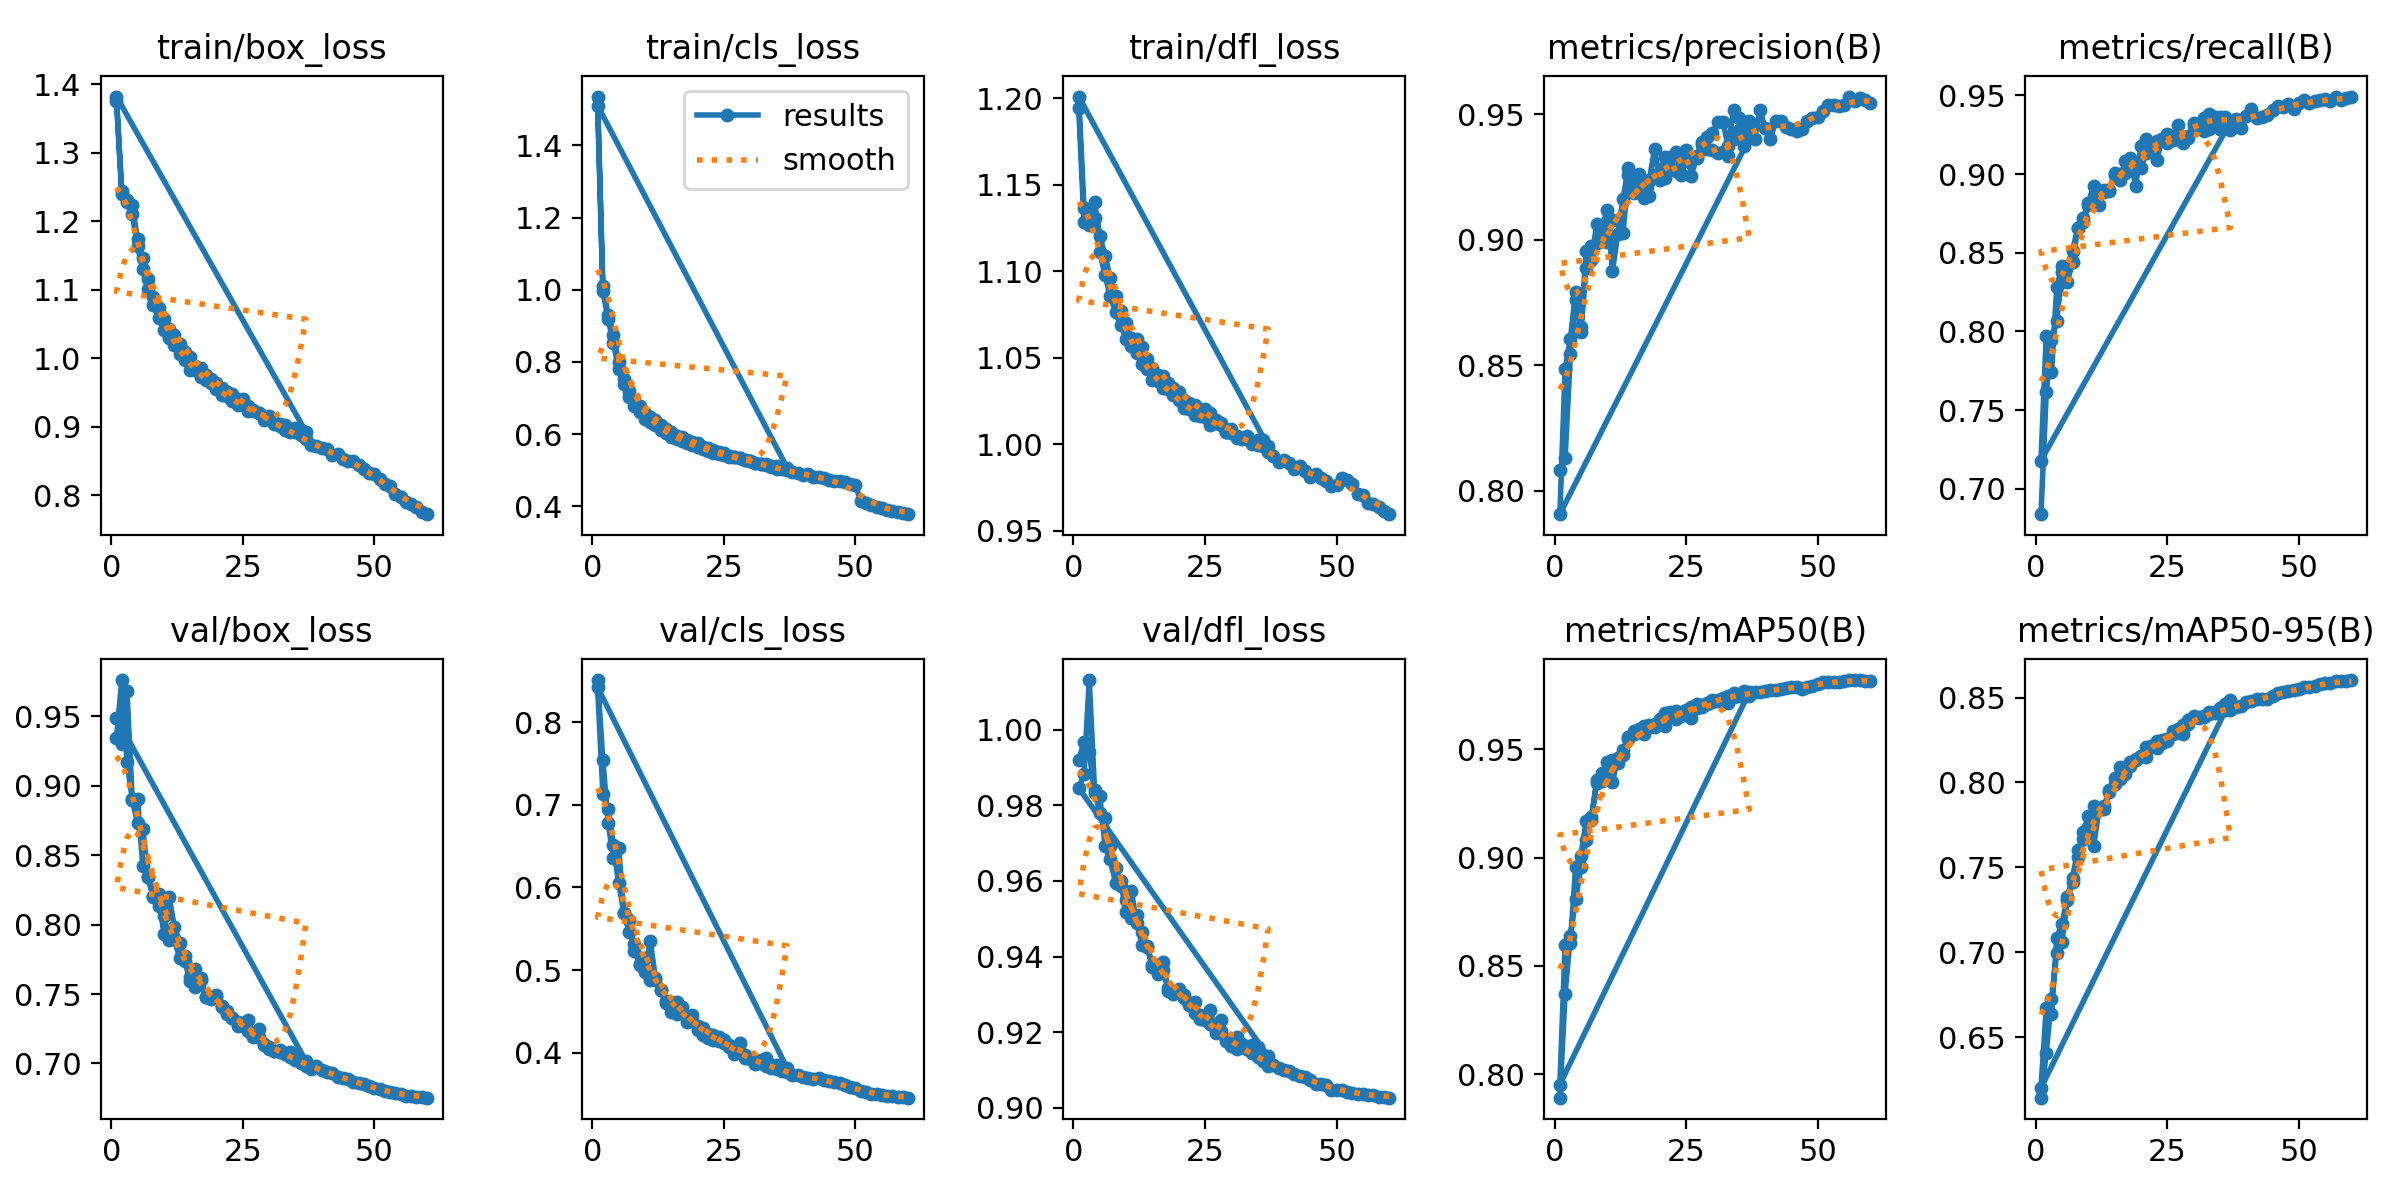

The data file committed next to this chart (first rows):
epoch, time, train/box_loss, train/cls_loss, train/dfl_loss, metrics/precision(B), metrics/recall(B), metrics/mAP50(B), metrics/mAP50-95(B), val/box_loss, val/cls_loss, val/dfl_loss, lr/pg0, lr/pg1, lr/pg2
1, 154, 1.376, 1.535, 1.194, 0.8082, 0.6838, 0.7891, 0.6144, 0.9342, 0.851, 0.9921, 0.003329, 0.003329, 0.003329
2, 300.9, 1.24, 0.9967, 1.128, 0.8131, 0.7613, 0.8372, 0.6407, 0.9761, 0.7539, 0.9967, 0.006608, 0.006608, 0.006608
3, 445, 1.228, 0.918, 1.127, 0.8544, 0.7945, 0.8638, 0.6723, 0.9173, 0.6782, 0.9942, 0.009831, 0.009831, 0.009831
4, 587.7, 1.211, 0.8536, 1.131, 0.8762, 0.8066, 0.8806, 0.6997, 0.8904, 0.6361, 0.9834, 0.009753, 0.009753, 0.009753
5, 730.2, 1.163, 0.7795, 1.111, 0.8635, 0.8375, 0.8956, 0.706, 0.8908, 0.6473, 0.9824, 0.00967, 0.00967, 0.00967
6, 872.3, 1.131, 0.7388, 1.098, 0.889, 0.8313, 0.9082, 0.7306, 0.8424, 0.5686, 0.9693, 0.009588, 0.009588, 0.009588
7, 1015, 1.101, 0.7021, 1.085, 0.8976, 0.8443, 0.9173, 0.7413, 0.834, 0.5602, 0.9657, 0.009505, 0.009505, 0.009505
8, 1157, 1.077, 0.6787, 1.076, 0.8986, 0.8657, 0.9357, 0.756, 0.8201, 0.5232, 0.9594, 0.009423, 0.009423, 0.009423
9, 1300, 1.06, 0.6598, 1.069, 0.9051, 0.8698, 0.939, 0.7706, 0.8218, 0.5072, 0.9599, 0.00934, 0.00934, 0.00934
10, 1448, 1.041, 0.6429, 1.061, 0.9118, 0.8803, 0.9441, 0.7801, 0.7933, 0.4977, 0.9517, 0.009258, 0.009258, 0.009258
11, 1590, 1.03, 0.6335, 1.057, 0.8876, 0.8821, 0.9351, 0.7628, 0.8201, 0.5351, 0.9574, 0.009175, 0.009175, 0.009175
12, 1732, 1.019, 0.6251, 1.052, 0.9023, 0.8803, 0.9459, 0.7835, 0.7983, 0.4899, 0.9489, 0.009092, 0.009092, 0.009092
13, 1875, 1.007, 0.611, 1.046, 0.9162, 0.8901, 0.9499, 0.7842, 0.787, 0.4763, 0.9465, 0.00901, 0.00901, 0.00901
14, 2017, 0.9982, 0.6034, 1.044, 0.9288, 0.8897, 0.9547, 0.7944, 0.7738, 0.4625, 0.9428, 0.008927, 0.008927, 0.008927
15, 2160, 0.983, 0.591, 1.037, 0.9223, 0.9008, 0.9586, 0.7993, 0.7593, 0.4498, 0.9371, 0.008845, 0.008845, 0.008845
16, 2302, 0.9829, 0.5873, 1.036, 0.9221, 0.8998, 0.9581, 0.8019, 0.768, 0.4616, 0.9378, 0.008762, 0.008762, 0.008762
17, 2445, 0.9727, 0.5807, 1.032, 0.9203, 0.901, 0.9572, 0.8051, 0.7612, 0.4556, 0.9385, 0.00868, 0.00868, 0.00868
18, 2587, 0.9678, 0.5748, 1.032, 0.9174, 0.9101, 0.9604, 0.812, 0.7479, 0.4416, 0.9308, 0.008597, 0.008597, 0.008597
19, 2730, 0.9634, 0.5695, 1.028, 0.9259, 0.9063, 0.9605, 0.8135, 0.7463, 0.4454, 0.9303, 0.008515, 0.008515, 0.008515
20, 2874, 0.9551, 0.5635, 1.026, 0.927, 0.904, 0.9637, 0.8159, 0.7482, 0.4273, 0.9307, 0.008433, 0.008433, 0.008433
21, 3017, 0.9466, 0.5589, 1.021, 0.9329, 0.9136, 0.9669, 0.8209, 0.7415, 0.4212, 0.929, 0.00835, 0.00835, 0.00835
22, 3159, 0.9457, 0.5534, 1.021, 0.933, 0.9176, 0.9671, 0.8216, 0.738, 0.4174, 0.9277, 0.008268, 0.008268, 0.008268
23, 3302, 0.9375, 0.5483, 1.017, 0.9351, 0.909, 0.9678, 0.8245, 0.733, 0.4154, 0.928, 0.008185, 0.008185, 0.008185
24, 3445, 0.9322, 0.544, 1.016, 0.926, 0.9223, 0.9665, 0.8251, 0.7267, 0.414, 0.9246, 0.008103, 0.008103, 0.008103
25, 3588, 0.9325, 0.5425, 1.016, 0.9316, 0.9257, 0.9667, 0.8244, 0.7288, 0.4157, 0.9233, 0.00802, 0.00802, 0.00802
26, 3731, 0.9238, 0.5349, 1.011, 0.9316, 0.9244, 0.9647, 0.8287, 0.7312, 0.4092, 0.9258, 0.007938, 0.007938, 0.007938
27, 3875, 0.9234, 0.5349, 1.012, 0.9327, 0.9225, 0.9689, 0.8317, 0.7191, 0.4017, 0.9197, 0.007855, 0.007855, 0.007855
28, 4017, 0.9195, 0.533, 1.012, 0.9378, 0.9198, 0.9693, 0.8288, 0.7246, 0.4121, 0.9231, 0.007772, 0.007772, 0.007772
29, 4161, 0.9128, 0.5274, 1.007, 0.9409, 0.924, 0.9716, 0.8367, 0.7134, 0.3972, 0.9178, 0.00769, 0.00769, 0.00769
30, 4303, 0.9151, 0.5264, 1.009, 0.9426, 0.9309, 0.9729, 0.8393, 0.7104, 0.393, 0.9172, 0.007607, 0.007607, 0.007607
31, 4446, 0.9071, 0.5196, 1.005, 0.947, 0.929, 0.9721, 0.8383, 0.7093, 0.3869, 0.9188, 0.007525, 0.007525, 0.007525
32, 4590, 0.9035, 0.5177, 1.004, 0.9468, 0.9275, 0.9727, 0.8387, 0.7083, 0.3909, 0.9169, 0.007443, 0.007443, 0.007443
33, 4734, 0.9024, 0.5171, 1.005, 0.9373, 0.9286, 0.9712, 0.8401, 0.7075, 0.3935, 0.9156, 0.00736, 0.00736, 0.00736
34, 4881, 0.8976, 0.5122, 1.001, 0.9518, 0.9313, 0.9743, 0.8415, 0.7082, 0.3812, 0.9166, 0.007278, 0.007278, 0.007278
35, 5043, 0.8983, 0.5106, 1.002, 0.9486, 0.9284, 0.9746, 0.844, 0.7054, 0.3846, 0.9161, 0.007195, 0.007195, 0.007195
36, 5203, 0.896, 0.5089, 1.003, 0.9471, 0.9345, 0.9768, 0.8465, 0.7, 0.3812, 0.9139, 0.007112, 0.007112, 0.007112
37, 5364, 0.8926, 0.5068, 0.9987, 0.9405, 0.9331, 0.9764, 0.8484, 0.7016, 0.3815, 0.9136, 0.00703, 0.00703, 0.00703
1, 179.6, 1.382, 1.511, 1.201, 0.7907, 0.7179, 0.7952, 0.62, 0.9487, 0.8422, 0.9846, 0.003331, 0.003331, 0.003331
2, 345.1, 1.245, 1.01, 1.137, 0.8485, 0.7968, 0.8597, 0.6671, 0.9303, 0.7136, 0.9882, 0.006555, 0.006555, 0.006555
3, 506.5, 1.232, 0.9305, 1.132, 0.8605, 0.7739, 0.8604, 0.6635, 0.9681, 0.6943, 1.013, 0.009668, 0.009668, 0.009668
4, 666.5, 1.224, 0.8734, 1.14, 0.8794, 0.8279, 0.8957, 0.7084, 0.8895, 0.6511, 0.9842, 0.009505, 0.009505, 0.009505
5, 826.3, 1.174, 0.7991, 1.12, 0.8654, 0.8414, 0.9008, 0.7167, 0.8735, 0.6052, 0.9781, 0.00934, 0.00934, 0.00934
6, 986.7, 1.147, 0.7523, 1.109, 0.8954, 0.8414, 0.9169, 0.7323, 0.8692, 0.5695, 0.9767, 0.009175, 0.009175, 0.009175
7, 1146, 1.116, 0.7185, 1.096, 0.8919, 0.8511, 0.9189, 0.744, 0.8342, 0.5462, 0.9692, 0.00901, 0.00901, 0.00901
8, 1309, 1.09, 0.6951, 1.085, 0.9062, 0.8659, 0.9343, 0.7604, 0.8206, 0.5312, 0.9634, 0.008845, 0.008845, 0.008845
9, 1468, 1.074, 0.6763, 1.077, 0.9042, 0.872, 0.9355, 0.7664, 0.8134, 0.506, 0.9586, 0.00868, 0.00868, 0.00868
10, 1627, 1.057, 0.6595, 1.07, 0.8993, 0.8815, 0.9361, 0.7741, 0.806, 0.5147, 0.955, 0.008515, 0.008515, 0.008515
11, 1785, 1.043, 0.6472, 1.062, 0.908, 0.8927, 0.945, 0.786, 0.7887, 0.4883, 0.9502, 0.00835, 0.00835, 0.00835
12, 1944, 1.034, 0.6387, 1.061, 0.908, 0.888, 0.9438, 0.7847, 0.7893, 0.4884, 0.951, 0.008185, 0.008185, 0.008185
13, 2103, 1.022, 0.6242, 1.056, 0.9027, 0.8887, 0.9473, 0.7862, 0.7759, 0.4758, 0.9432, 0.00802, 0.00802, 0.00802
14, 2263, 1.009, 0.6143, 1.049, 0.9257, 0.8892, 0.9555, 0.7954, 0.7772, 0.46, 0.9426, 0.007855, 0.007855, 0.007855
15, 2422, 1.002, 0.606, 1.044, 0.9187, 0.8991, 0.957, 0.8025, 0.7622, 0.4613, 0.9378, 0.00769, 0.00769, 0.00769
16, 2581, 0.9886, 0.5948, 1.04, 0.9264, 0.8964, 0.9595, 0.8092, 0.7554, 0.4474, 0.9353, 0.007525, 0.007525, 0.007525
17, 2740, 0.9861, 0.5916, 1.039, 0.9166, 0.9081, 0.9608, 0.8075, 0.7598, 0.449, 0.9364, 0.00736, 0.00736, 0.00736
18, 2898, 0.9756, 0.5844, 1.035, 0.9238, 0.9095, 0.9613, 0.8096, 0.7479, 0.4366, 0.9317, 0.007195, 0.007195, 0.007195
19, 3058, 0.9697, 0.5783, 1.033, 0.9363, 0.8924, 0.9614, 0.814, 0.747, 0.4389, 0.9301, 0.00703, 0.00703, 0.00703
20, 3217, 0.9643, 0.574, 1.03, 0.9237, 0.9177, 0.9641, 0.8159, 0.7492, 0.432, 0.9315, 0.006865, 0.006865, 0.006865
21, 3375, 0.9562, 0.5637, 1.026, 0.9246, 0.9221, 0.9609, 0.8152, 0.7406, 0.4299, 0.9298, 0.0067, 0.0067, 0.0067
22, 3534, 0.9515, 0.5609, 1.024, 0.9286, 0.9192, 0.9658, 0.8208, 0.7358, 0.4231, 0.9272, 0.006535, 0.006535, 0.006535
23, 3694, 0.9479, 0.5565, 1.023, 0.9274, 0.9207, 0.964, 0.8201, 0.7329, 0.421, 0.9251, 0.00637, 0.00637, 0.00637
... 37 more rows
